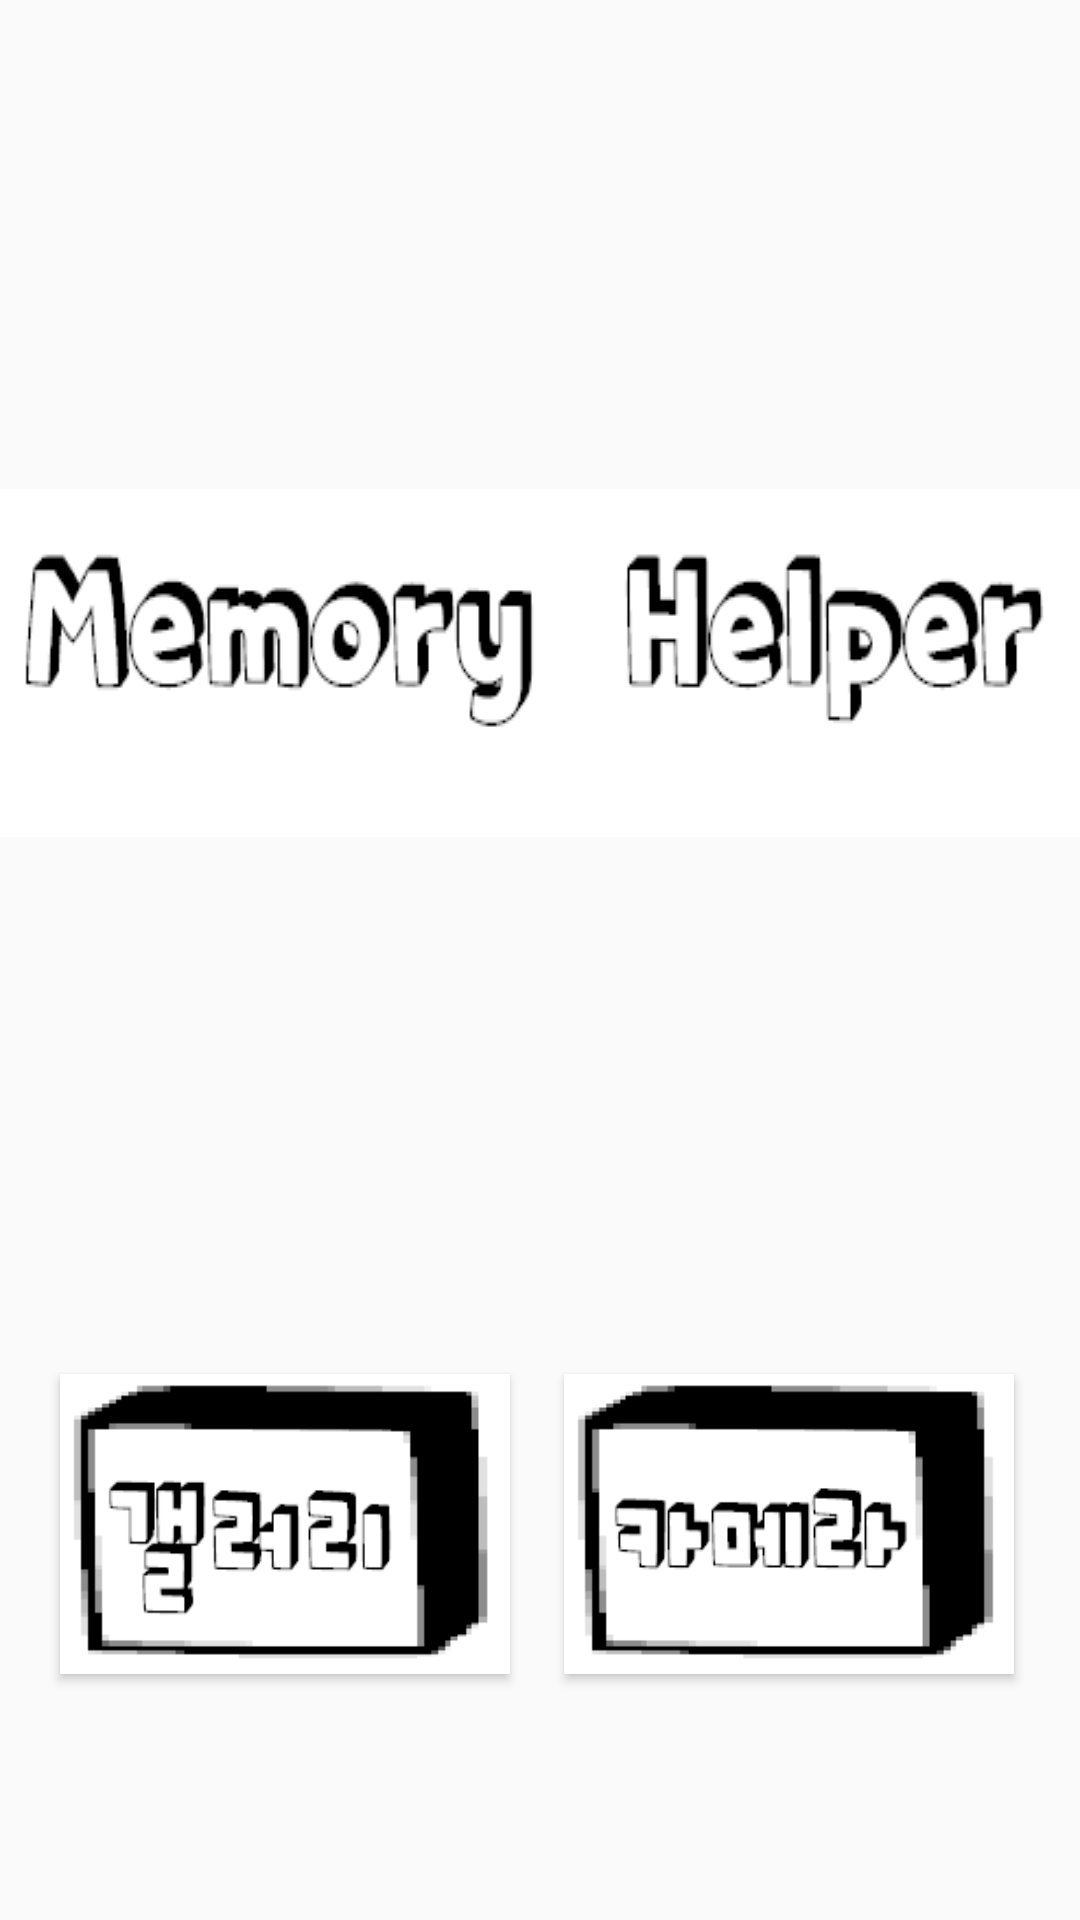

Layout XML and referenced resources for this Android screen:
<!-- AndroidManifest.xml: application theme AppTheme -->
<!-- res/layout/activity_meun.xml -->
<?xml version="1.0" encoding="utf-8"?>
<RelativeLayout
    xmlns:android="http://schemas.android.com/apk/res/android"
    xmlns:app="http://schemas.android.com/apk/res-auto"
    xmlns:tools="http://schemas.android.com/tools"
    android:layout_width="match_parent"
    android:layout_height="match_parent"
    tools:context="com.example.user.memoryhelper.Meun">


    <TextView
        android:id="@+id/textView"
        android:layout_width="wrap_content"
        android:layout_height="wrap_content"

        android:layout_above="@+id/button"
        android:layout_centerHorizontal="true"
        android:layout_marginBottom="179dp"
        android:background="@drawable/aa"
        />


    <Button
        android:id="@+id/button"
        android:layout_width="150dp"
        android:layout_height="100dp"
        android:layout_marginBottom="82dp"
        android:onClick="onstart"

        android:background="@drawable/ca"
        android:layout_alignParentBottom="true"
        android:layout_alignParentRight="true"
        android:layout_alignParentEnd="true"
        android:layout_marginRight="22dp"
        android:layout_marginEnd="22dp" />

    <Button
        android:id="@+id/button6"
        android:layout_width="150dp"
        android:layout_height="100dp"
        android:onClick="onll"

        android:background="@drawable/gall"
        android:layout_below="@+id/textView"
        android:layout_alignParentLeft="true"
        android:layout_alignParentStart="true"
        android:layout_marginLeft="20dp"
        android:layout_marginStart="20dp" />


</RelativeLayout>
<!-- resources referenced by this layout -->
<resources>
  <!-- drawable aa: png bitmap (drawable, 6351 bytes) -->
  <!-- drawable ca: png bitmap (drawable, 4202 bytes) -->
  <!-- drawable gall: png bitmap (drawable, 4606 bytes) -->
  <style name="AppTheme" parent="Theme.AppCompat.Light.DarkActionBar">
             
             <item name="colorPrimary">@color/colorPrimary</item>
             <item name="colorPrimaryDark">@color/colorPrimaryDark</item>
             <item name="colorAccent">@color/colorAccent</item>
             
             <item name="windowActionBar">false</item>
             <item name="windowNoTitle">true</item>
  
         </style>
  <!-- not gathered from this repository: default colours our renderer supplied (Android Studio template values) -->
  <color name="colorPrimary">#FF6200EE</color>
  <color name="colorPrimaryDark">#FF3700B3</color>
  <color name="colorAccent">#FF03DAC5</color>
</resources>
